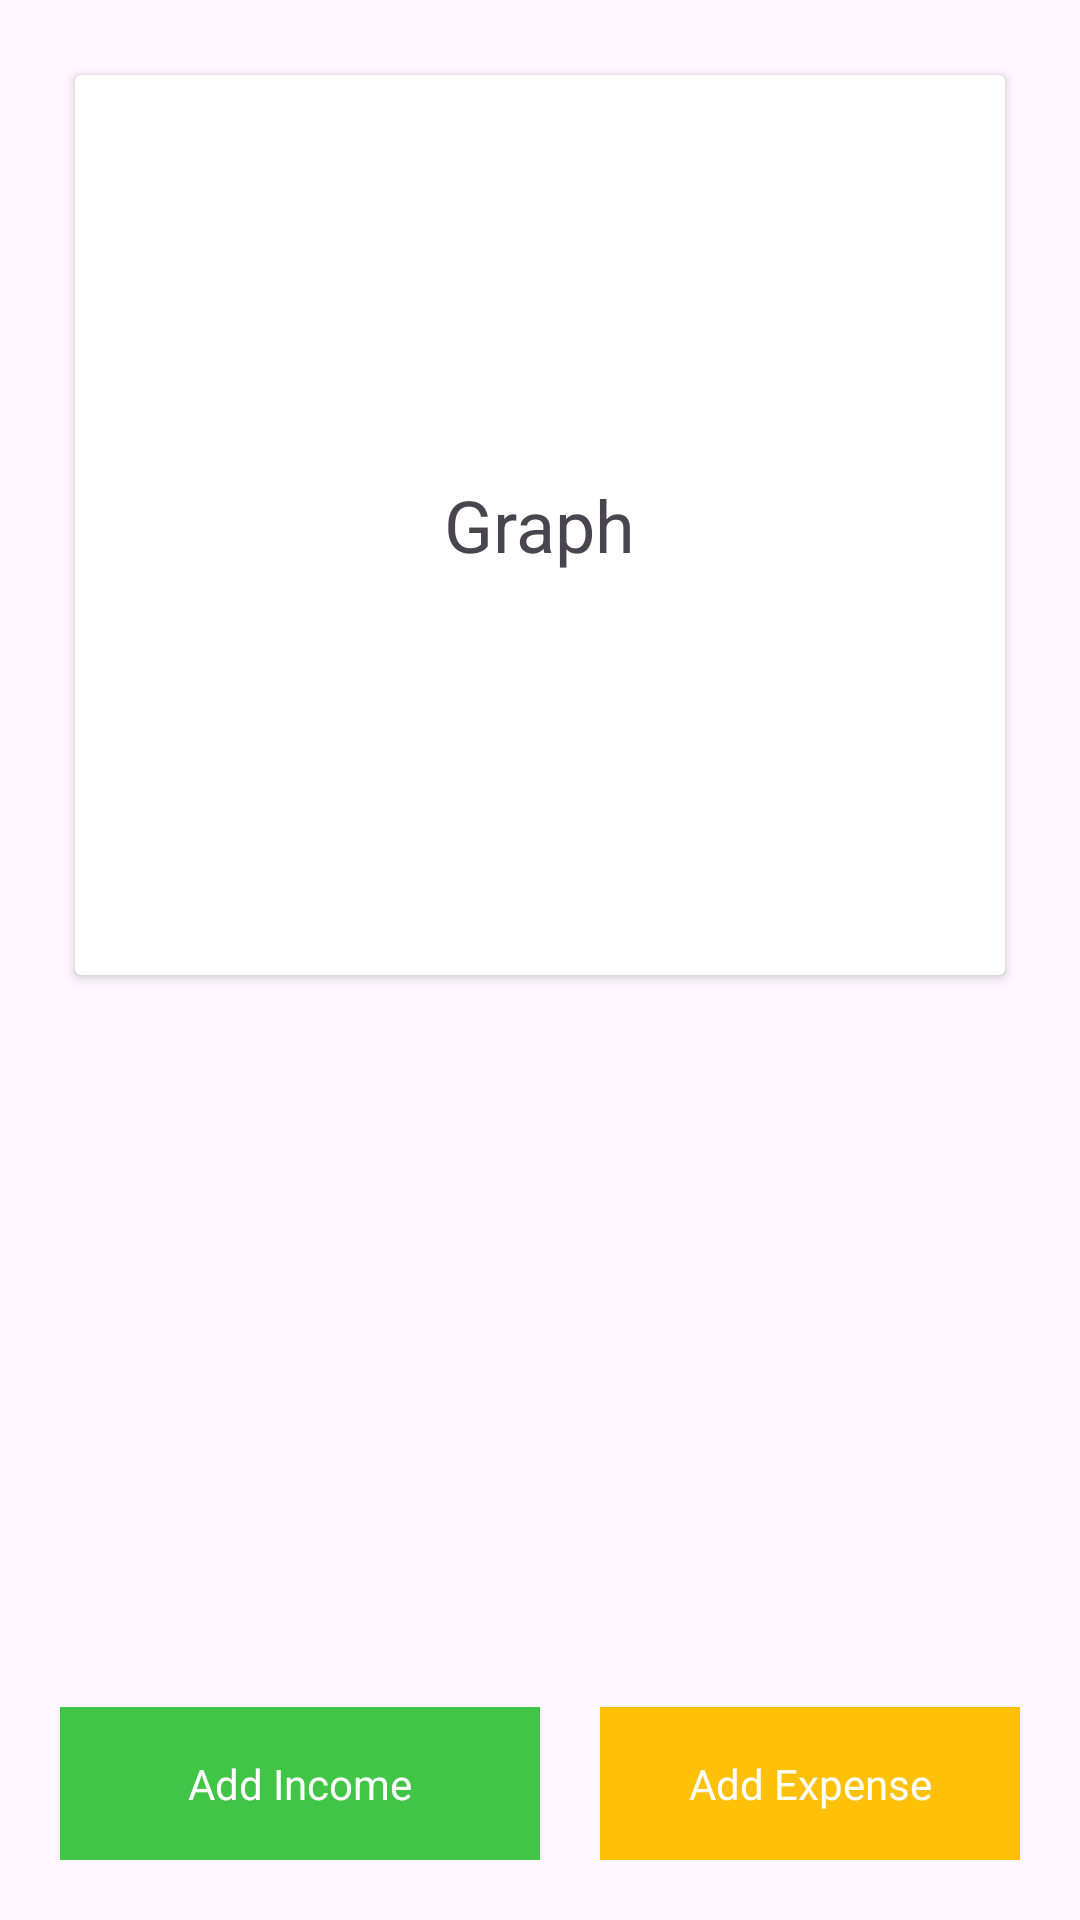

This screen was rendered from an Android layout file. Write that file and the resources it references.
<!-- AndroidManifest.xml: application theme Theme.XpenseTracker -->
<!-- res/layout/activity_dashboard.xml -->
<?xml version="1.0" encoding="utf-8"?>
<RelativeLayout xmlns:android="http://schemas.android.com/apk/res/android"
    xmlns:app="http://schemas.android.com/apk/res-auto"
    xmlns:tools="http://schemas.android.com/tools"
    android:layout_width="match_parent"
    android:layout_height="match_parent"
    android:padding="20dp"
    tools:context=".MainActivity">

    <LinearLayout
        android:orientation="vertical"
        android:layout_width="match_parent"
        android:layout_height="wrap_content">

        <androidx.cardview.widget.CardView
            android:layout_width="match_parent"
            android:layout_margin="5dp"
            android:layout_height="300dp">

            <TextView
                android:layout_width="wrap_content"
                android:layout_height="wrap_content"
                android:layout_gravity="center"
                android:textSize="24sp"
                android:text="Graph"/>
        </androidx.cardview.widget.CardView>

        <androidx.recyclerview.widget.RecyclerView
            android:layout_margin="10dp"
            android:layout_width="match_parent"
            android:layout_height="wrap_content"/>

    </LinearLayout>

    <LinearLayout
        android:layout_alignParentBottom="true"
        android:layout_width="match_parent"
        android:layout_height="wrap_content">

        <TextView
            android:id="@+id/addIncome"
            android:background="@color/green_n1"
            android:text="Add Income"
            android:textColor="@color/white"
            android:gravity="center"
            android:layout_marginRight="10dp"
            android:layout_weight="2"
            android:textFontWeight="1"
            android:padding="16dp"
            android:layout_width="wrap_content"
            android:layout_height="wrap_content">


        </TextView>

        <TextView
            android:id="@+id/addExpense"
            android:background="@color/yellow_n1"
            android:text="Add Expense"
            android:textColor="@color/white"
            android:gravity="center"
            android:layout_marginLeft="10dp"
            android:layout_weight="1"
            android:padding="16dp"
            android:layout_width="wrap_content"
            android:layout_height="wrap_content">

        </TextView>
    </LinearLayout>







</RelativeLayout>
<!-- resources referenced by this layout -->
<resources>
  <color name="green_n1">#41C546</color>
  <color name="white">#FFFFFFFF</color>
  <color name="yellow_n1">#FFC107</color>
  <style name="Theme.XpenseTracker" parent="Base.Theme.XpenseTracker" />
  <style name="Base.Theme.XpenseTracker" parent="Theme.Material3.DayNight.NoActionBar">
  
          
          
      </style>
</resources>
